4-way image classification set "wheat3" from GitHub (dyy603/xulaixiang-Wheat-Disease-Identification); label vocabulary: healthy, leaf rust, powdery mildew, septoria.

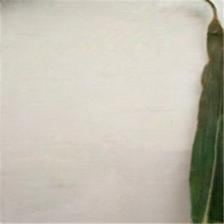
Label: healthy

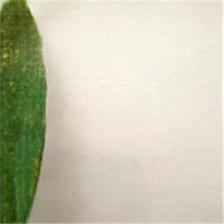
Label: powdery mildew

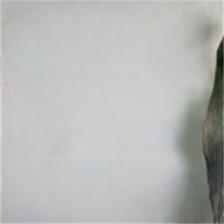
Label: leaf rust

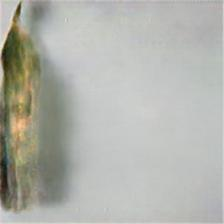
Label: septoria

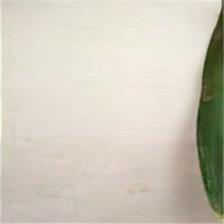
Label: healthy

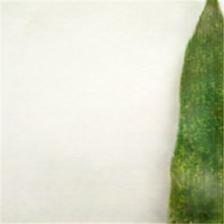
Label: powdery mildew
